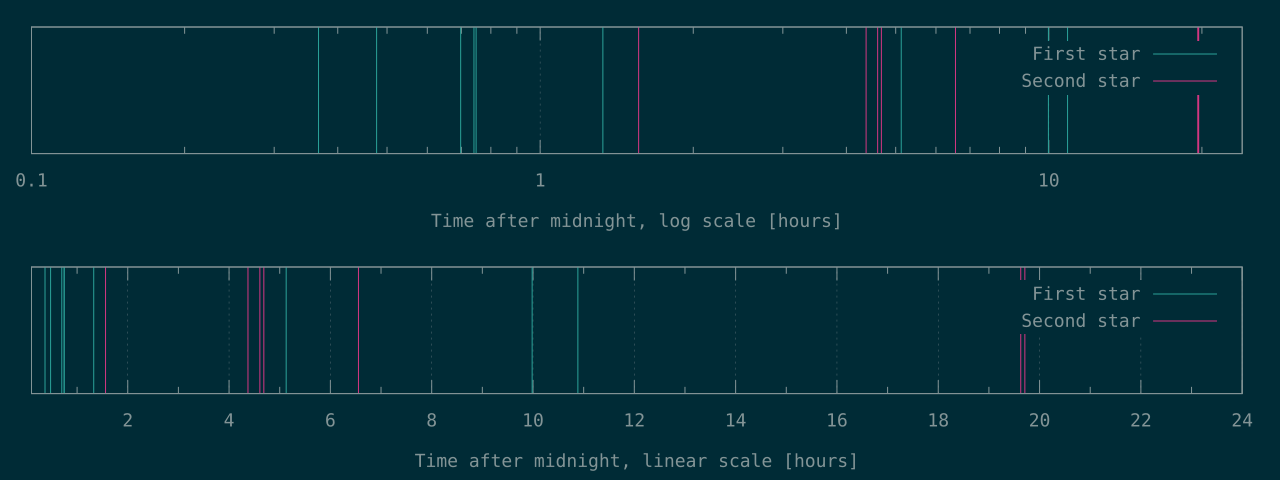

The table this chart was drawn from, first rows:
1320	5622
1717	15744
2512	16589
2668	16871
2694	23596
4782	70662
18459	70954
35939	
39189	
